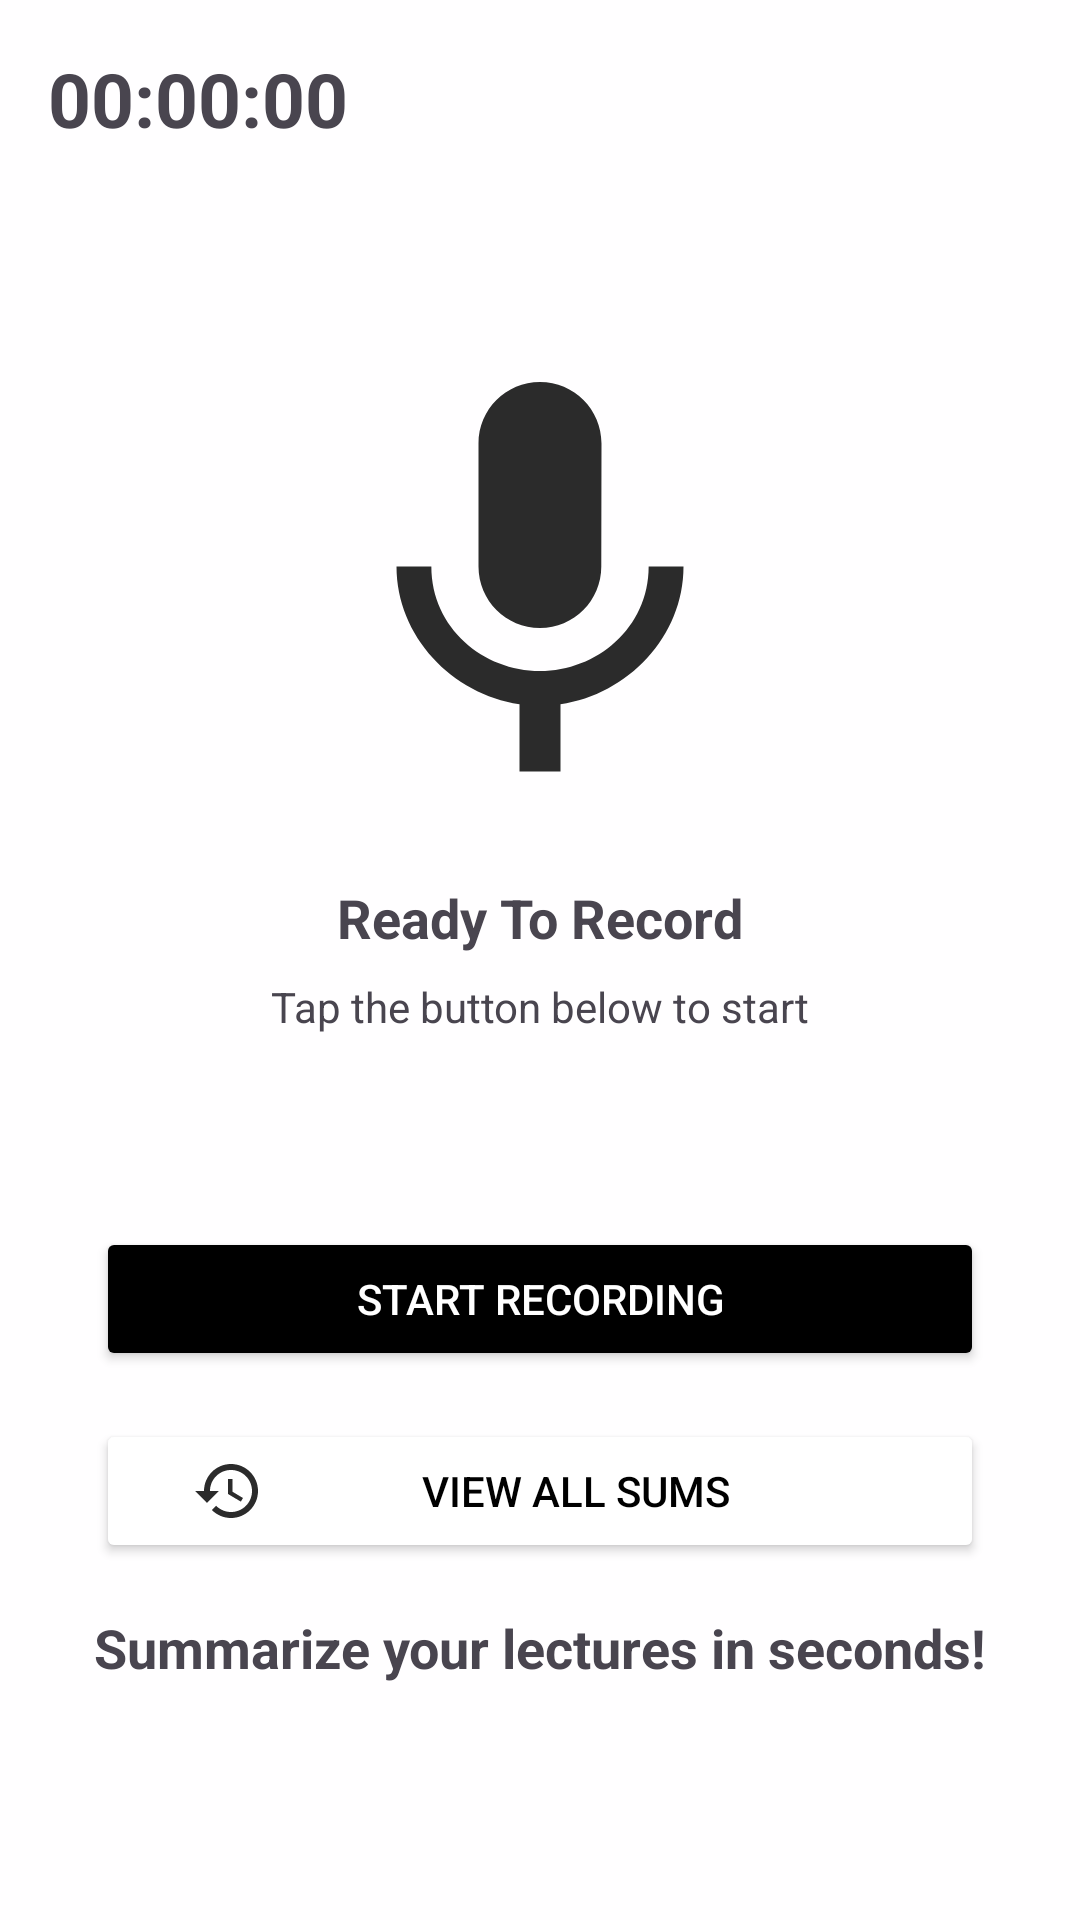

Write the Android layout XML for this screen, with the resource values it uses.
<!-- AndroidManifest.xml: application theme Theme.SummIt -->
<!-- res/layout/main_fragment.xml -->
<?xml version="1.0" encoding="utf-8"?>
<androidx.constraintlayout.widget.ConstraintLayout xmlns:android="http://schemas.android.com/apk/res/android"
    xmlns:app="http://schemas.android.com/apk/res-auto"
    xmlns:tools="http://schemas.android.com/tools"
    android:layout_width="match_parent"
    android:layout_height="match_parent"
    tools:context=".MainActivity"
    android:background="@color/default_background_color">

    <TextView
        android:id="@+id/timespan_tv"
        android:layout_width="wrap_content"
        android:layout_height="wrap_content"
        android:layout_marginStart="16dp"
        android:layout_marginTop="16dp"
        android:text="00:00:00"
        android:textSize="25sp"
        android:textStyle="bold"
        app:layout_constraintStart_toStartOf="parent"
        app:layout_constraintTop_toTopOf="parent" />

    <ImageView
        android:id="@+id/imageViewMic"
        android:layout_width="wrap_content"
        android:layout_height="wrap_content"
        android:layout_marginTop="64dp"
        android:src="@drawable/baseline_mic_24"
        app:layout_constraintEnd_toEndOf="parent"
        app:layout_constraintStart_toStartOf="parent"
        android:contentDescription="Microphone"
        app:layout_constraintTop_toBottomOf="@id/timespan_tv"/>

    <TextView
        android:id="@+id/textViewReady"
        android:layout_width="wrap_content"
        android:layout_height="wrap_content"
        android:layout_marginTop="16dp"
        android:text="@string/ready_to_record"
        android:textSize="18sp"
        android:textStyle="bold"
        app:layout_constraintEnd_toEndOf="parent"
        app:layout_constraintStart_toStartOf="parent"
        app:layout_constraintTop_toBottomOf="@+id/imageViewMic" />

    <TextView
        android:id="@+id/textViewTap"
        android:layout_width="wrap_content"
        android:layout_height="wrap_content"
        android:layout_marginTop="8dp"
        android:text="@string/tap_btn_below_start"
        app:layout_constraintEnd_toEndOf="parent"
        app:layout_constraintStart_toStartOf="parent"
        app:layout_constraintTop_toBottomOf="@+id/textViewReady" />

    <Button
        android:id="@+id/record_btn"
        android:layout_width="0dp"
        android:layout_height="wrap_content"
        android:layout_marginStart="32dp"
        android:layout_marginTop="64dp"
        android:layout_marginEnd="32dp"
        android:backgroundTint="#000000"
        android:drawableLeft="@drawable/baseline_mic_none_24"
        android:paddingStart="32dp"
        android:paddingEnd="32dp"
        android:text="@string/start_recording"
        android:textColor="#FFFFFF"
        app:layout_constraintEnd_toEndOf="parent"
        app:layout_constraintStart_toStartOf="parent"
        app:layout_constraintTop_toBottomOf="@+id/textViewTap" />


    <Button
        android:id="@+id/view_all_sums_btn"
        android:layout_width="0dp"
        android:layout_height="wrap_content"
        android:layout_marginStart="32dp"
        android:layout_marginTop="16dp"
        android:layout_marginEnd="32dp"
        android:backgroundTint="#FFFFFF"
        android:drawableLeft="@drawable/baseline_history_24"
        android:paddingStart="32dp"
        android:paddingEnd="32dp"
        android:text="@string/view_all_sums"
        android:textColor="#000000"
        app:layout_constraintEnd_toEndOf="parent"
        app:layout_constraintStart_toStartOf="parent"
        app:layout_constraintTop_toBottomOf="@+id/record_btn"
        app:strokeColor="#000000"
        app:strokeWidth="1dp" />

    <TextView
        android:layout_width="wrap_content"
        android:layout_height="wrap_content"
        app:layout_constraintTop_toBottomOf="@id/view_all_sums_btn"
        android:layout_marginTop="16dp"
        android:layout_marginStart="32dp"
        android:layout_marginEnd="32dp"
        android:text="@string/sum_meetings_homepage_tv"
        android:textSize="18sp"
        android:textStyle="bold"
        app:layout_constraintEnd_toEndOf="parent"
        app:layout_constraintStart_toStartOf="parent"/>

</androidx.constraintlayout.widget.ConstraintLayout>
<!-- resources referenced by this layout -->
<resources>
  <color name="default_background_color">#EEFFFFFF</color>
  <!-- drawable baseline_history_24 (drawable) -->
  <vector android:height="24dp" android:tint="#2B2B2B"
      android:viewportHeight="24" android:viewportWidth="24"
      android:width="24dp" xmlns:android="http://schemas.android.com/apk/res/android">
      <path android:fillColor="@android:color/white" android:pathData="M13,3c-4.97,0 -9,4.03 -9,9L1,12l3.89,3.89 0.07,0.14L9,12L6,12c0,-3.87 3.13,-7 7,-7s7,3.13 7,7 -3.13,7 -7,7c-1.93,0 -3.68,-0.79 -4.94,-2.06l-1.42,1.42C8.27,19.99 10.51,21 13,21c4.97,0 9,-4.03 9,-9s-4.03,-9 -9,-9zM12,8v5l4.28,2.54 0.72,-1.21 -3.5,-2.08L13.5,8L12,8z"/>
  </vector>
  <!-- drawable baseline_mic_24 (drawable) -->
  <vector android:height="164dp" android:tint="#2B2B2B"
      android:viewportHeight="24" android:viewportWidth="24"
      android:width="164dp" xmlns:android="http://schemas.android.com/apk/res/android">
      <path android:fillColor="@color/white" android:pathData="M12,14c1.66,0 2.99,-1.34 2.99,-3L15,5c0,-1.66 -1.34,-3 -3,-3S9,3.34 9,5v6c0,1.66 1.34,3 3,3zM17.3,11c0,3 -2.54,5.1 -5.3,5.1S6.7,14 6.7,11L5,11c0,3.41 2.72,6.23 6,6.72L11,21h2v-3.28c3.28,-0.48 6,-3.3 6,-6.72h-1.7z"/>
  </vector>
  <string name="ready_to_record">Ready To Record</string>
  <string name="start_recording">Start Recording</string>
  <string name="sum_meetings_homepage_tv">Summarize your lectures in seconds!</string>
  <string name="tap_btn_below_start">Tap the button below to start</string>
  <string name="view_all_sums">View all sums</string>
  <style name="Theme.SummIt" parent="Base.Theme.SummIt" />
  <color name="white">#FFFFFFFF</color>
  <style name="Base.Theme.SummIt" parent="Theme.Material3.DayNight.NoActionBar">
          
          
      </style>
</resources>
